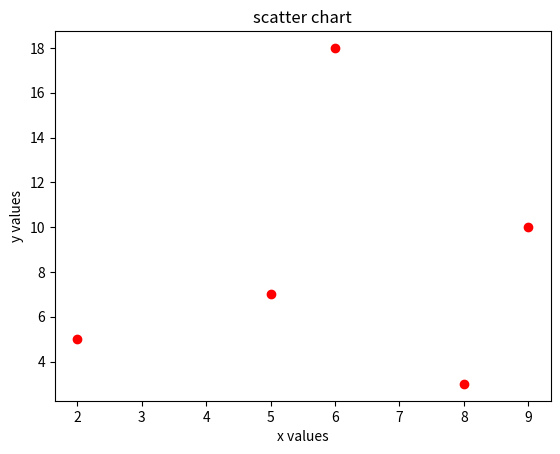

Write the Python code that produced this figure.
from matplotlib import pyplot as plt 
x_values = [2,9,8,5,6]
y_values = [5,10,3,7,18]
plt.scatter(x_values,y_values,color = 'r')
plt.title("scatter chart")
plt.xlabel('x values')
plt.ylabel('y values')
plt.show()